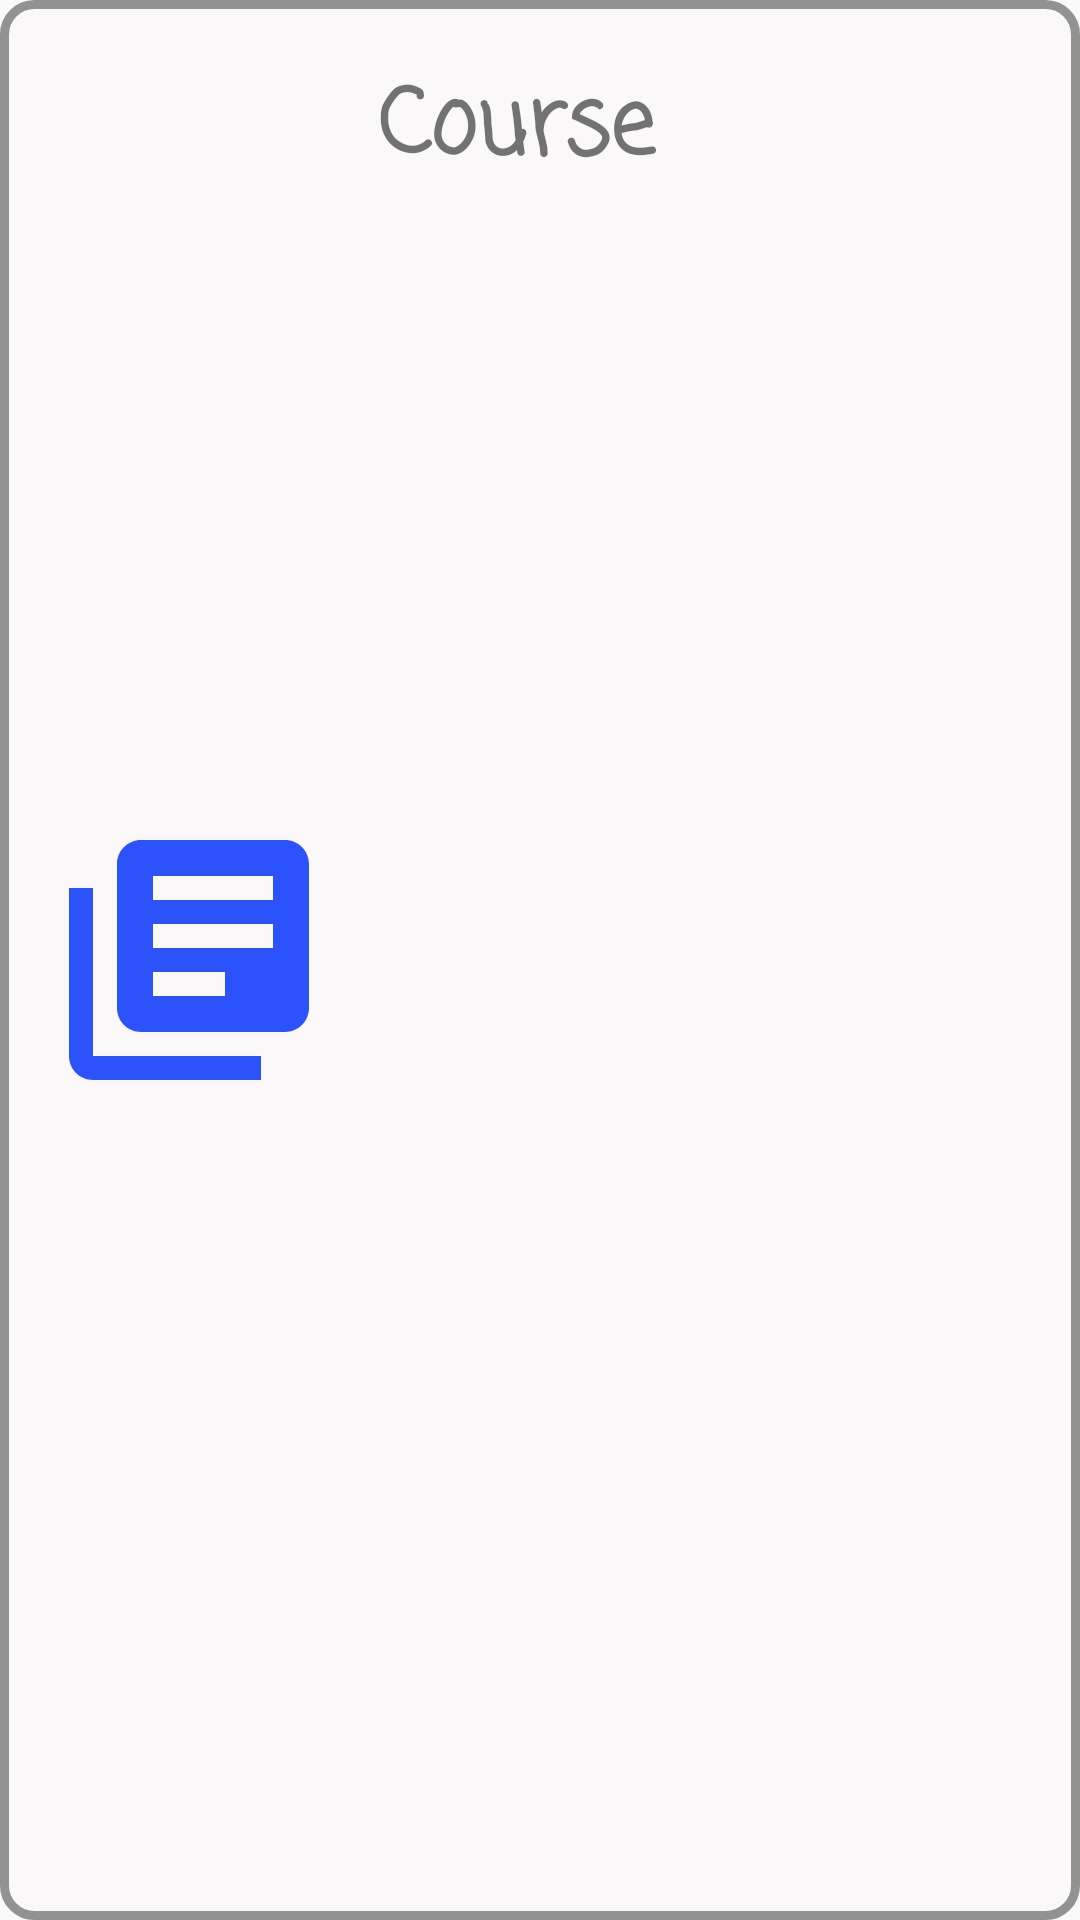

Produce the Android XML layout that renders to this screen, including the resource entries it uses.
<!-- AndroidManifest.xml: application theme AppTheme -->
<!-- res/layout/course.xml -->
<?xml version="1.0" encoding="utf-8"?>
<LinearLayout xmlns:android="http://schemas.android.com/apk/res/android"
    android:layout_width="match_parent"
    android:layout_height="130dp"
    android:orientation="horizontal"
    android:background="@drawable/course_bg"
    android:padding="10dp"
    android:onClick="openNotification"
    >

    <ImageView
        android:layout_width="106dp"
        android:layout_height="match_parent"
        android:src="@drawable/ic_baseline_library_books_24"
        android:padding="5dp"/>

    <LinearLayout
        android:layout_width="300dp"
        android:layout_height="match_parent"
        android:orientation="vertical">

        <TextView
            android:id="@+id/cname"
            android:layout_width="match_parent"
            android:layout_height="wrap_content"
            android:fontFamily="casual"
            android:padding="10dp"
            android:text="Course"
            android:textSize="30sp"
            android:textStyle="bold" />

        <TextView
            android:id="@+id/fullname"
            android:layout_width="match_parent"
            android:layout_height="40dp"
            android:padding="10dp"
             />
    </LinearLayout>
</LinearLayout>
    
<!-- resources referenced by this layout -->
<resources>
  <!-- drawable course_bg (drawable) -->
  <?xml version="1.0" encoding="utf-8"?>
  <shape xmlns:android="http://schemas.android.com/apk/res/android">
      <solid
          android:color="#FAF8F8"/>
      <corners
          android:radius="10dp"
          />
      <stroke
          android:width="3dp"
          android:color="#929391"
          />
  
  </shape>
  <!-- drawable ic_baseline_library_books_24 (drawable) -->
  <vector android:height="24dp" android:tint="#2C52FB"
      android:viewportHeight="24" android:viewportWidth="24"
      android:width="24dp" xmlns:android="http://schemas.android.com/apk/res/android">
      <path android:fillColor="@android:color/white" android:pathData="M4,6L2,6v14c0,1.1 0.9,2 2,2h14v-2L4,20L4,6zM20,2L8,2c-1.1,0 -2,0.9 -2,2v12c0,1.1 0.9,2 2,2h12c1.1,0 2,-0.9 2,-2L22,4c0,-1.1 -0.9,-2 -2,-2zM19,11L9,11L9,9h10v2zM15,15L9,15v-2h6v2zM19,7L9,7L9,5h10v2z"/>
  </vector>
  <style name="AppTheme" parent="Theme.AppCompat.Light.DarkActionBar">
          
          <item name="colorPrimary">@color/colorPrimary</item>
          <item name="colorPrimaryDark">@color/colorPrimaryDark</item>
          <item name="colorAccent">@color/colorAccent</item>
          
  
      </style>
  <color name="colorPrimary">#6200EE</color>
  <color name="colorPrimaryDark">#1B044E</color>
  <color name="colorAccent">#03DAC5</color>
</resources>
